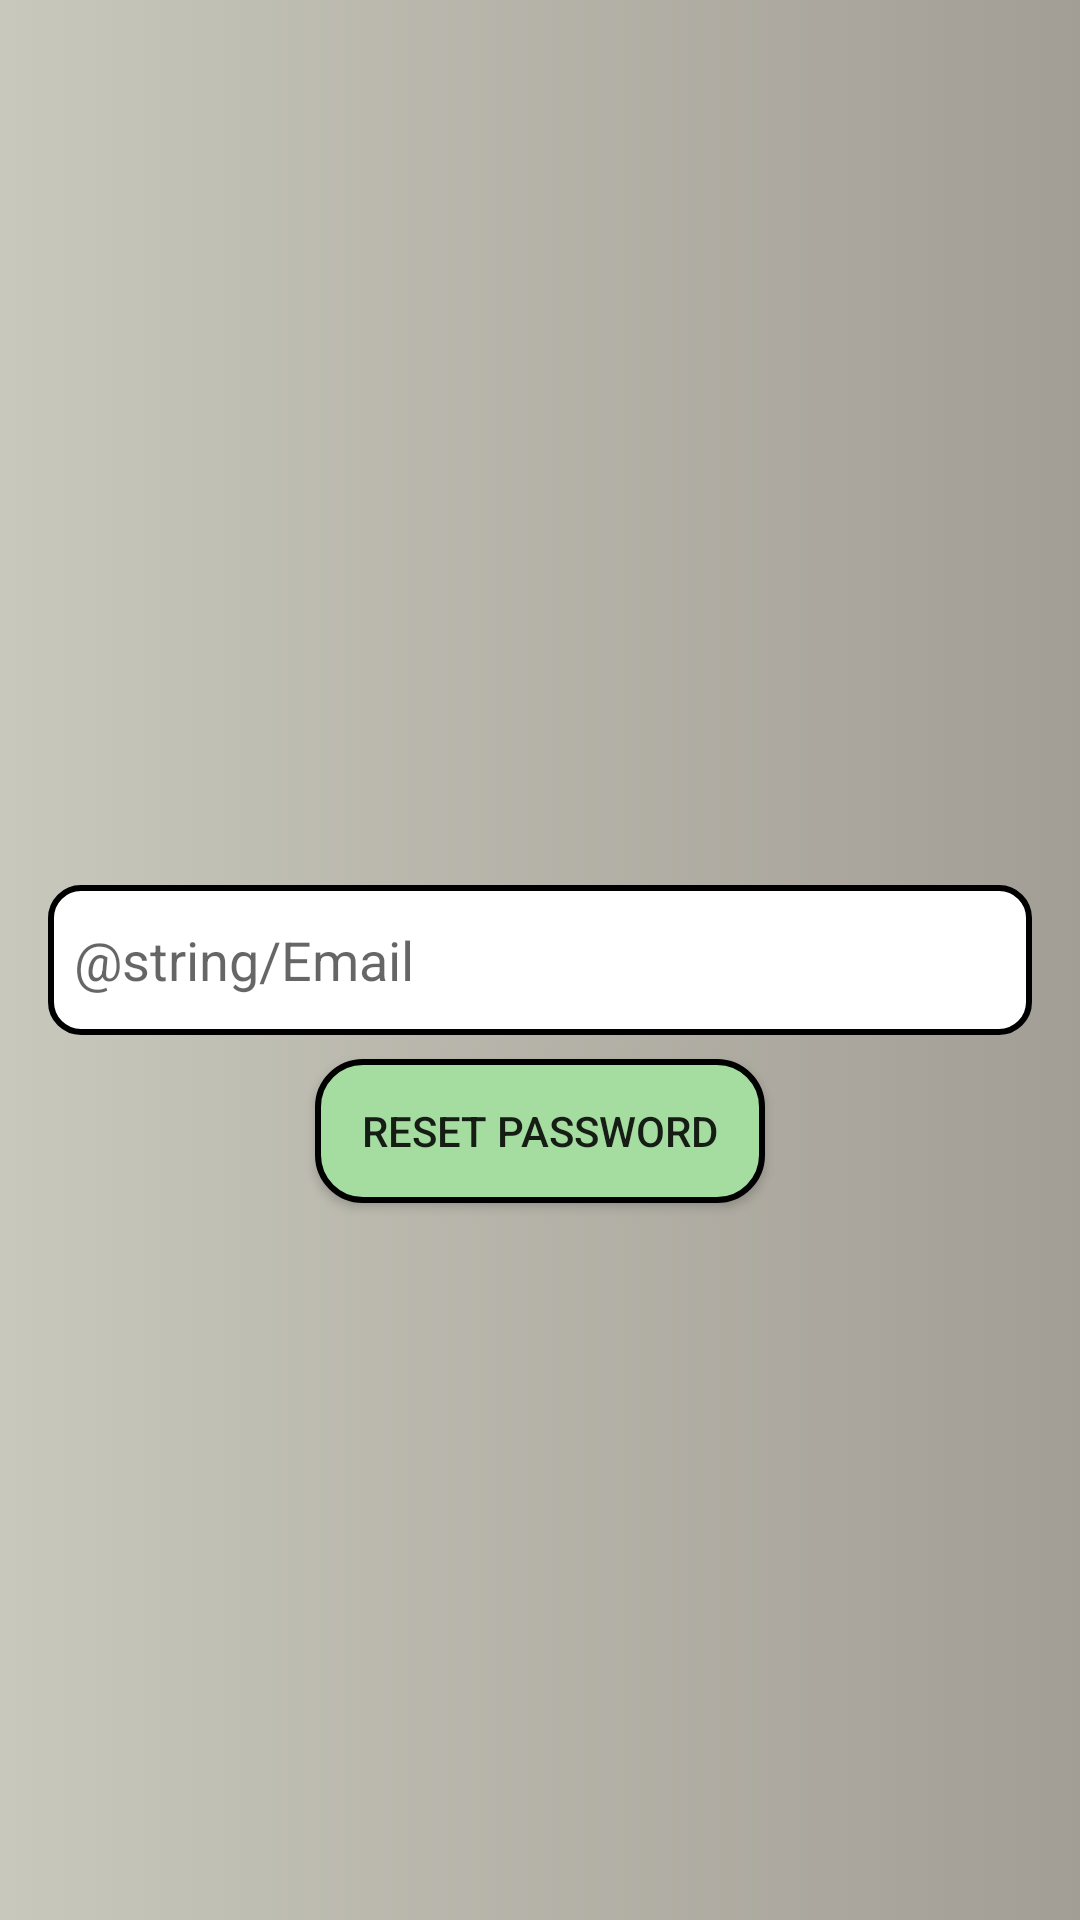

Here is an Android app screen rendered from its layout file. Give the layout XML and the strings, colors and styles it references.
<!-- AndroidManifest.xml: application theme Theme.AppCompat.Light.NoActionBar -->
<!-- res/layout/fragment_edit_note_detail.xml -->
<?xml version="1.0" encoding="utf-8"?>
<androidx.constraintlayout.widget.ConstraintLayout xmlns:android="http://schemas.android.com/apk/res/android"
    xmlns:app="http://schemas.android.com/apk/res-auto"
    xmlns:tools="http://schemas.android.com/tools"
    android:layout_width="match_parent"
    android:layout_height="match_parent"
    android:background="@drawable/gradient_backgound"
    android:clickable="true"
    tools:context=".EditNoteDetailFragment"
    android:focusable="true">

    <EditText
        android:id="@+id/editTextTextEmailReset"
        android:layout_width="0dp"
        android:layout_height="50dp"
        android:layout_marginStart="16dp"
        android:layout_marginEnd="16dp"
        android:background="@drawable/customtextfield"
        android:ems="10"
        android:hint="  @string/Email"
        android:inputType="textEmailAddress"
        app:layout_constraintBottom_toBottomOf="parent"
        app:layout_constraintEnd_toEndOf="parent"
        app:layout_constraintStart_toStartOf="parent"
        app:layout_constraintTop_toTopOf="parent"
        android:importantForAutofill="no" />

    <Button
        android:id="@+id/resetPasswordButton"
        android:layout_width="150dp"
        android:layout_height="wrap_content"
        android:layout_marginTop="8dp"
        android:background="@drawable/rounded_button"
        android:text="@string/Reset"
        app:layout_constraintEnd_toEndOf="parent"
        app:layout_constraintStart_toStartOf="parent"
        app:layout_constraintTop_toBottomOf="@+id/editTextTextEmailReset" />
</androidx.constraintlayout.widget.ConstraintLayout>
<!-- resources referenced by this layout -->
<resources>
  <!-- drawable customtextfield (drawable) -->
  <?xml version="1.0" encoding="utf-8"?>
  <shape xmlns:android="http://schemas.android.com/apk/res/android"
      android:shape="rectangle">
      <solid android:color="#ffffff"/>
      <stroke android:width="2dp"
          android:color="@color/black"/>
      <corners android:radius="10dp"/>
  
  </shape>
  <!-- drawable gradient_backgound (drawable) -->
  <?xml version="1.0" encoding="utf-8"?>
  <selector xmlns:android="http://schemas.android.com/apk/res/android">
      <item>
          <shape>
              <gradient
                  android:startColor="#C8C8BC"
                  android:endColor="#A29D95"
                  android:type="linear" />
          </shape>
      </item>
  </selector>
  <!-- drawable rounded_button (drawable) -->
  <?xml version="1.0" encoding="utf-8"?>
  <shape xmlns:android="http://schemas.android.com/apk/res/android"
  
      android:shape="rectangle">
      <solid android:color="#A5DDA1"/>
      <corners android:radius="15dp"/>
      <stroke android:width="2dp"
          android:color="@color/black"/>
  
  
  
  </shape>
  <string name="Email">"" Email</string>
  <string name="Reset">Reset password</string>
  <color name="black">#FF000000</color>
</resources>
